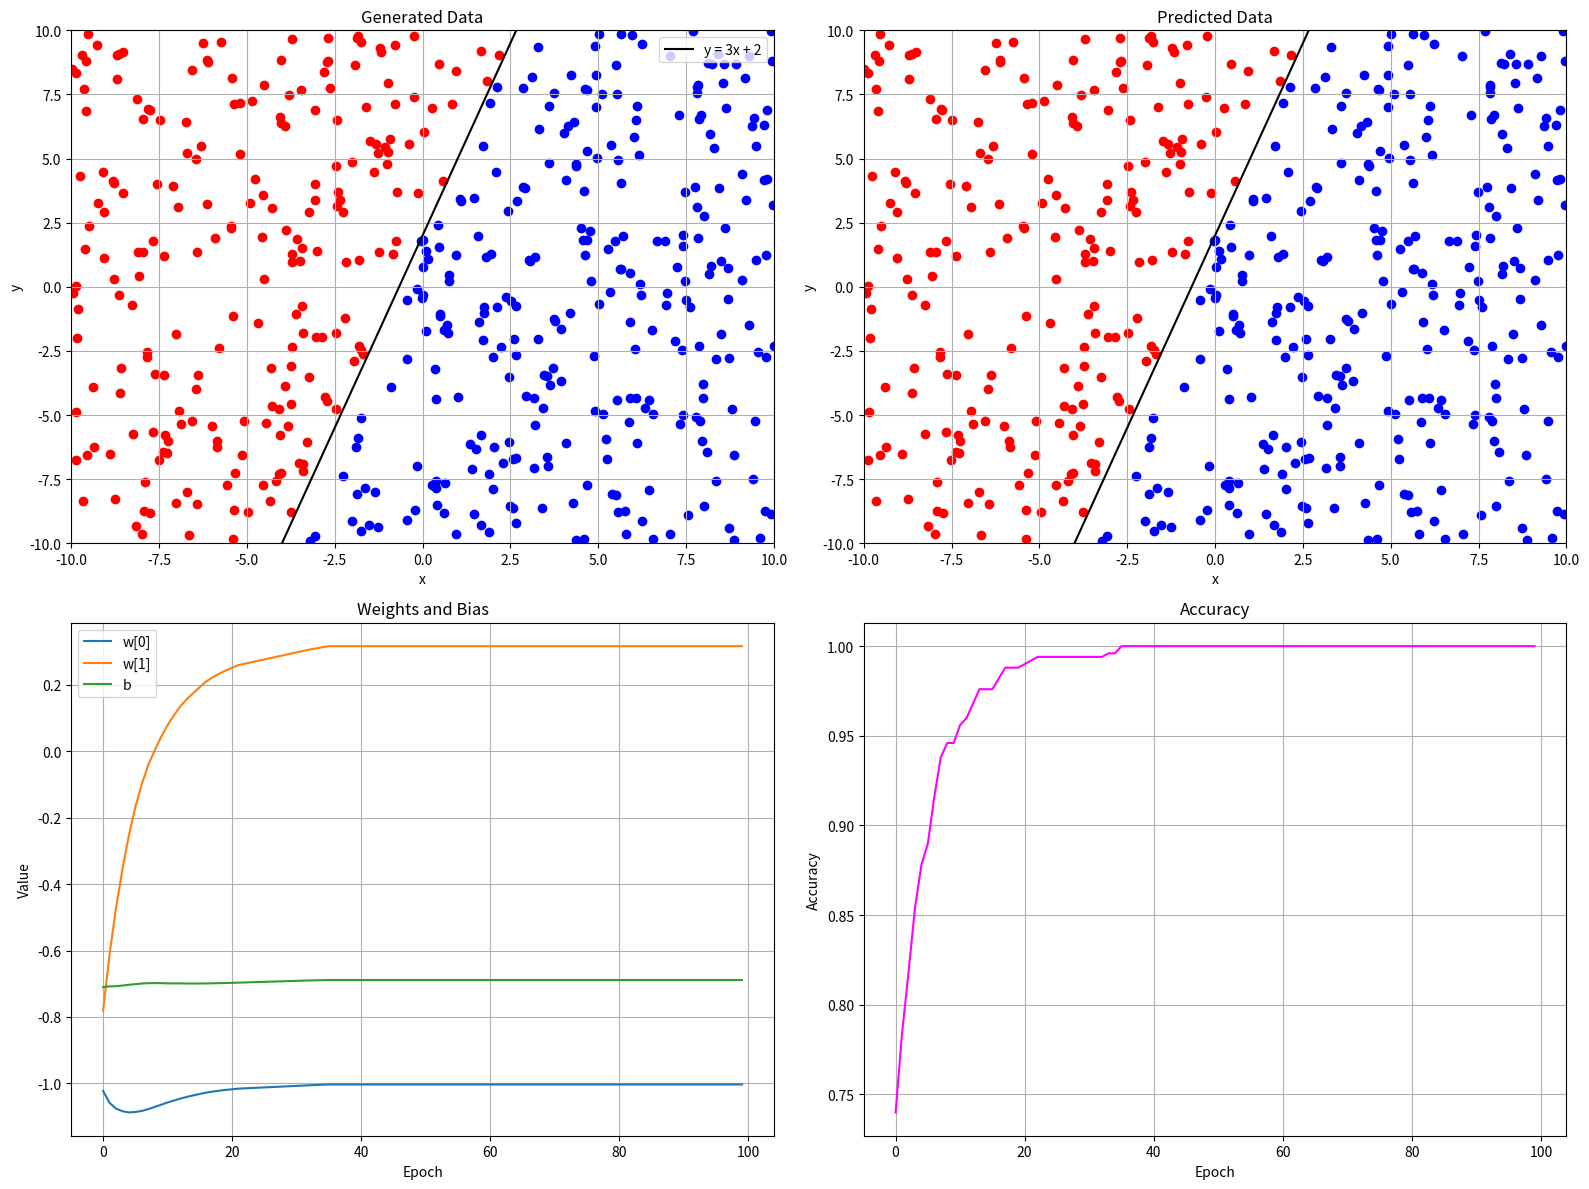

This chart was generated by the following Python code:
import random
import numpy as np
import matplotlib.pyplot as plt


def sgn(x):
    if x < 0:
        return -1
    elif x == 0:
        return 0
    else:
        return 1


def line(x):
    return 3 * x + 2


class Perceptron:
    def __init__(self, dim, learning_rate, log_history=False):
        self.dim = dim
        self.w = [random.random() * 2 - 1] * dim
        self.b = random.random() * 2 - 1
        self.learning_rate = learning_rate
        self.log_history = log_history
        self.history_w = []
        self.history_b = []
        self.history_pred = []

    def train_one(self, x, y):
        y_guess = self.predict_one(x)
        error = y - y_guess
        for i in range(self.dim):
            self.w[i] = self.w[i] + self.learning_rate * error * x[i]
        self.b = self.b + self.learning_rate * error

    def train(self, x, y, epochs):
        for _ in range(epochs):
            for i in range(len(x)):
                self.train_one(x[i], y[i])
            if self.log_history:
                self.history_w.append(self.w.copy())
                self.history_b.append(self.b)
                self.history_pred.append([self.predict_one(x_i) for x_i in x])

    def predict_one(self, x):
        y_guess = self.b
        for i in range(self.dim):
            y_guess += x[i] * self.w[i]
        return sgn(y_guess)

    def predict(self, x):
        return [self.predict_one(x_i) for x_i in x]


def main():
    points = np.random.uniform(-10, 10, (500, 2))

    y_train = []
    for point in points:
        x, y = point
        y_train.append(sgn(y - line(x)))

    p = Perceptron(2, 0.0001, log_history=True)
    p.train(points, y_train, 100)
    y_pred = p.predict(points)

    accuracies = []
    for history in p.history_pred:
        acc = sum(1 for pred, true in zip(history, y_train) if pred == true) / len(
            y_train
        )
        accuracies.append(acc)
    iterations = range(len(accuracies))

    x_vals = np.linspace(-10, 10, 10000)
    fig, axs = plt.subplots(2, 2, figsize=(16, 12))
    axs[0, 0].plot(x_vals, line(x_vals), color="black", label="y = 3x + 2")

    for i in range(len(points)):
        x, y = points[i]
        axs[0, 0].scatter(x, y, color="red" if y_train[i] == 1 else "blue")
        axs[0, 1].scatter(x, y, color="red" if y_pred[i] == 1 else "blue")

    axs[0, 0].set_xlim(-10, 10)
    axs[0, 0].set_ylim(-10, 10)
    axs[0, 0].set_xlabel("x")
    axs[0, 0].set_ylabel("y")
    axs[0, 0].set_title("Generated Data")
    axs[0, 0].legend()
    axs[0, 0].grid(True)

    axs[0, 1].plot(x_vals, line(x_vals), color="black", label="y = 3x + 2")
    axs[0, 1].set_xlim(-10, 10)
    axs[0, 1].set_ylim(-10, 10)
    axs[0, 1].set_xlabel("x")
    axs[0, 1].set_ylabel("y")
    axs[0, 1].set_title("Predicted Data")
    axs[0, 1].grid(True)

    history_w = np.array(p.history_w)
    colors = plt.rcParams["axes.prop_cycle"].by_key()["color"]
    for i in range(p.dim):
        axs[1, 0].plot(
            iterations,
            history_w[:, i],
            label=f"w[{i}]",
            color=colors[i % len(colors)],
        )
    axs[1, 0].plot(
        iterations, p.history_b, label="b", color=colors[p.dim % len(colors)]
    )
    axs[1, 0].set_title("Weights and Bias")
    axs[1, 0].set_ylabel("Value")
    axs[1, 0].set_xlabel("Epoch")
    axs[1, 0].legend()
    axs[1, 0].grid(True)

    axs[1, 1].plot(iterations, accuracies, color="magenta")
    axs[1, 1].set_title("Accuracy")
    axs[1, 1].set_xlabel("Epoch")
    axs[1, 1].set_ylabel("Accuracy")
    axs[1, 1].grid(True)

    plt.tight_layout()
    plt.show()


if __name__ == "__main__":
    main()
